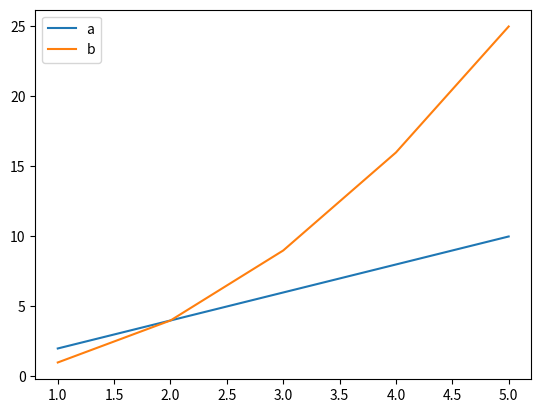

Source code (Python):
import matplotlib.pyplot as plt

feature_selection_types = ['SelectKBest', 'SelectPercentile', 'GenericUnivariateSelect']

def plotN(names, t, x):
    for i in range(len(names)):
        plt.plot(t, x[i])

    plt.legend(names, loc='upper left')

    plt.show()


plotN(['a','b'],[1,2,3,4,5],[[2,4,6,8,10], [1,4,9,16, 25]])